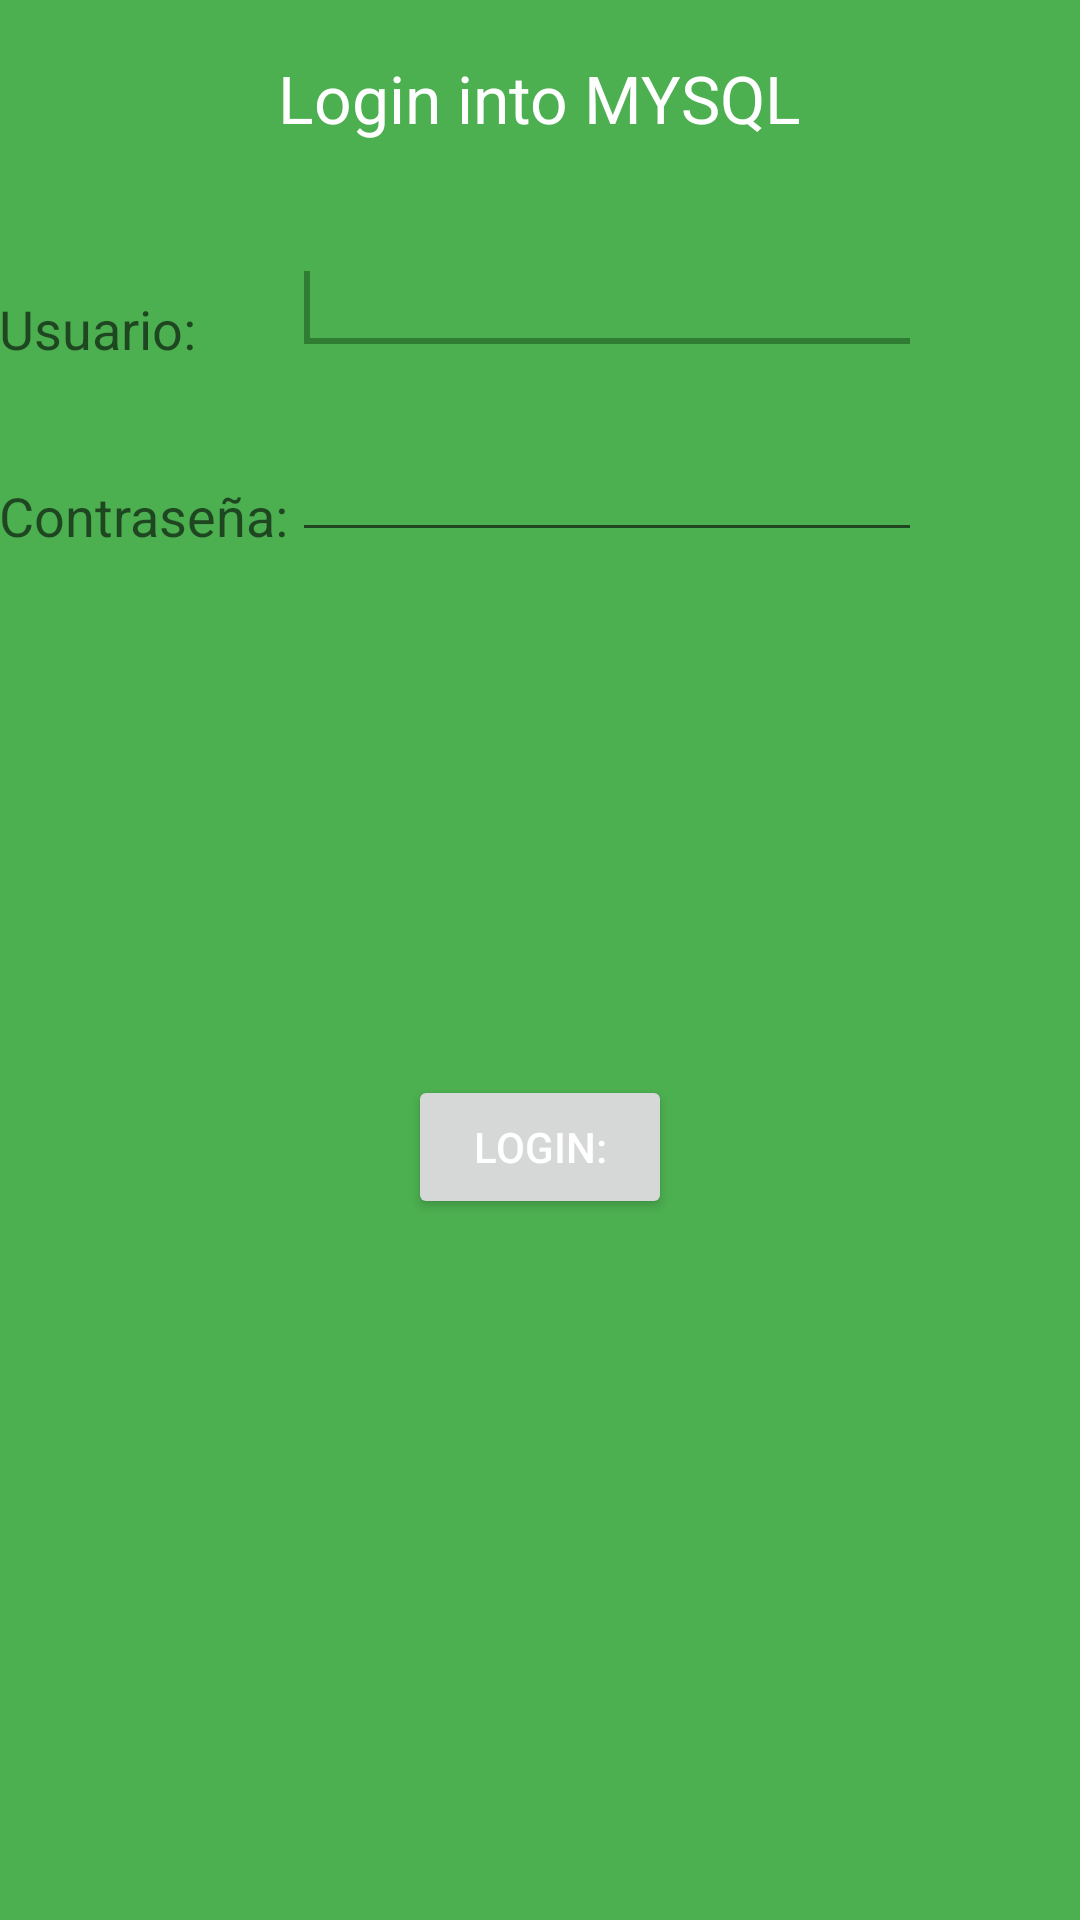

Android layout source for this screen:
<!-- AndroidManifest.xml: application theme AppTheme -->
<!-- res/layout/activity_login.xml -->
<RelativeLayout xmlns:android="http://schemas.android.com/apk/res/android"
    xmlns:tools="http://schemas.android.com/tools"
    android:layout_width="match_parent"
    android:layout_height="match_parent"
    android:paddingBottom="@dimen/activity_vertical_margin"
    android:paddingLeft="@dimen/activity_horizontal_margin"
    android:paddingRight="@dimen/activity_horizontal_margin"
    android:paddingTop="@dimen/activity_vertical_margin"
    android:background="@color/ColorPrimary" >

    <TextView
        android:id="@+id/textView1"
        android:layout_width="wrap_content"
        android:layout_height="wrap_content"
        android:layout_alignParentTop="true"
        android:layout_centerHorizontal="true"
        android:layout_marginTop="18dp"
        android:text="Login into MYSQL"
        android:textAppearance="?android:attr/textAppearanceLarge" />

    <TextView
        android:id="@+id/textView2"
        android:layout_width="wrap_content"
        android:layout_height="wrap_content"
        android:layout_alignParentLeft="true"
        android:layout_below="@+id/textView1"
        android:layout_marginTop="50dp"
        android:text="@string/username"
        android:textAppearance="?android:attr/textAppearanceMedium" />

    <EditText
        android:id="@+id/editText1"
        android:layout_width="wrap_content"
        android:layout_height="wrap_content"
        android:layout_alignBottom="@+id/textView2"
        android:layout_marginLeft="32dp"
        android:layout_toRightOf="@+id/textView2"
        android:ems="10"
        android:textColor="@color/material_blue_grey_800">

        <requestFocus />
    </EditText>

    <TextView
        android:id="@+id/textView3"
        android:layout_width="wrap_content"
        android:layout_height="wrap_content"
        android:layout_alignLeft="@+id/textView2"
        android:layout_below="@+id/textView2"
        android:layout_marginTop="38dp"
        android:text="@string/password"
        android:textAppearance="?android:attr/textAppearanceMedium" />

    <EditText
        android:id="@+id/editText2"
        android:layout_width="wrap_content"
        android:layout_height="wrap_content"
        android:layout_alignBottom="@+id/textView3"
        android:layout_alignLeft="@+id/editText1"
        android:ems="10"
        android:textColor="@color/material_blue_grey_800"
        android:inputType="textPassword" />

    <TextView
        android:layout_width="wrap_content"
        android:layout_height="wrap_content"
        android:id="@+id/usuario"
        android:layout_below="@+id/editText2"
        android:layout_centerHorizontal="true"
        android:textSize="15dp"
        android:layout_margin="30dp"/>

    <Button
        android:id="@+id/button1"
        android:layout_width="wrap_content"
        android:layout_height="wrap_content"
        android:layout_below="@+id/usuario"
        android:layout_centerHorizontal="true"
        android:layout_marginTop="94dp"
        android:onClick="login"
        android:text="@string/Login" />



</RelativeLayout>
<!-- resources referenced by this layout -->
<resources>
  <color name="ColorPrimary">#4caf50</color>
  <string name="Login">Login:</string>
  <string name="password">Contraseña:</string>
  <string name="username">Usuario:</string>
  <style name="AppTheme" parent="AppBaseTheme">
  
      </style>
  <style name="AppBaseTheme" parent="Theme.AppCompat.Light.NoActionBar">
          <item name="android:windowBackground">@color/white</item>
          
          <item name="colorPrimary">@color/ColorPrimary</item>
          <item name="colorPrimaryDark">@color/negro</item>
          <item name="colorAccent">@color/tabsScrollColor</item>
          <item name="android:textColorPrimary">@android:color/white</item>
      </style>
  <color name="white">#FFFFFF</color>
  <item name="negro" type="color">#000000</item>
  <color name="tabsScrollColor">#2e7d32</color>
</resources>
